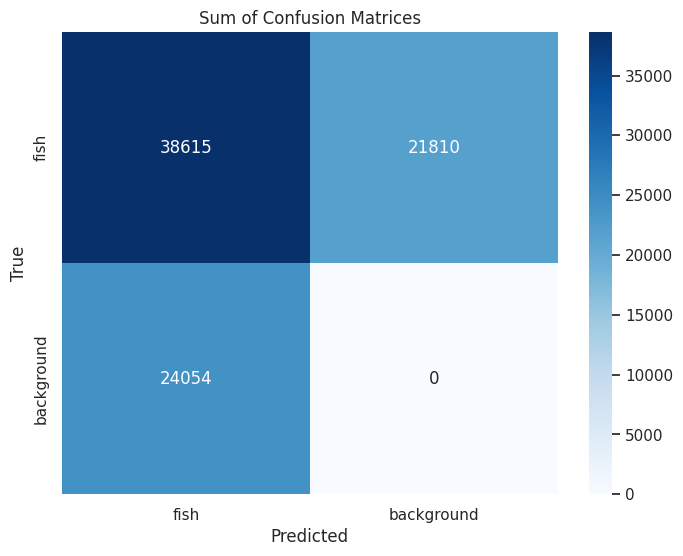
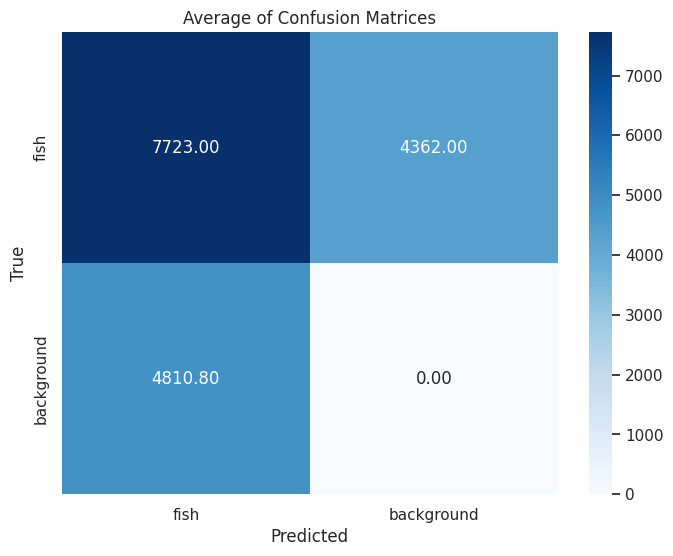

Generate these figures, in order, with matplotlib:
import numpy as np
import matplotlib.pyplot as plt
import seaborn as sns
import os

# Define the confusion matrix values for each fold
# Format: [TP, FP, FN, TN]
confusion_matrices = [
    [7615, 4410, 4824, 0],  # Fold 1
    [8000, 4200, 4700, 0],  # Fold 2
    [7800, 4300, 4900, 0],  # Fold 3
    [7500, 4500, 4850, 0],  # Fold 4
    [7700, 4400, 4780, 0],  # Fold 5
]

# Convert to a NumPy array for easier manipulation
confusion_matrices = np.array(confusion_matrices)

# Calculate the sum and average
sum_matrix = np.sum(confusion_matrices, axis=0)
average_matrix = np.mean(confusion_matrices, axis=0)

def save_confusion_matrix(matrix, title, filename, is_average=False):
    """Save the confusion matrix as a PNG file."""
    sns.set()
    labels = ['fish', 'background']
    confusion_matrix_reshaped = np.array([[matrix[0], matrix[1]], [matrix[2], matrix[3]]])

    plt.figure(figsize=(8, 6))
    sns.heatmap(confusion_matrix_reshaped, annot=True, fmt='.2f' if is_average else 'd', cmap='Blues', 
                xticklabels=labels, yticklabels=labels)
    plt.ylabel('True')
    plt.xlabel('Predicted')
    plt.title(title)

    # Create Results directory if it doesn't exist
    os.makedirs('Results', exist_ok=True)

    # Save the figure
    plt.savefig(f'Results/{filename}')
    plt.close()  # Close the plot to free up memory

# Save the sum confusion matrix
save_confusion_matrix(sum_matrix, 'Sum of Confusion Matrices', 'sum_confusion_matrix.png')

# Save the average confusion matrix
save_confusion_matrix(average_matrix, 'Average of Confusion Matrices', 'average_confusion_matrix.png', is_average=True)
